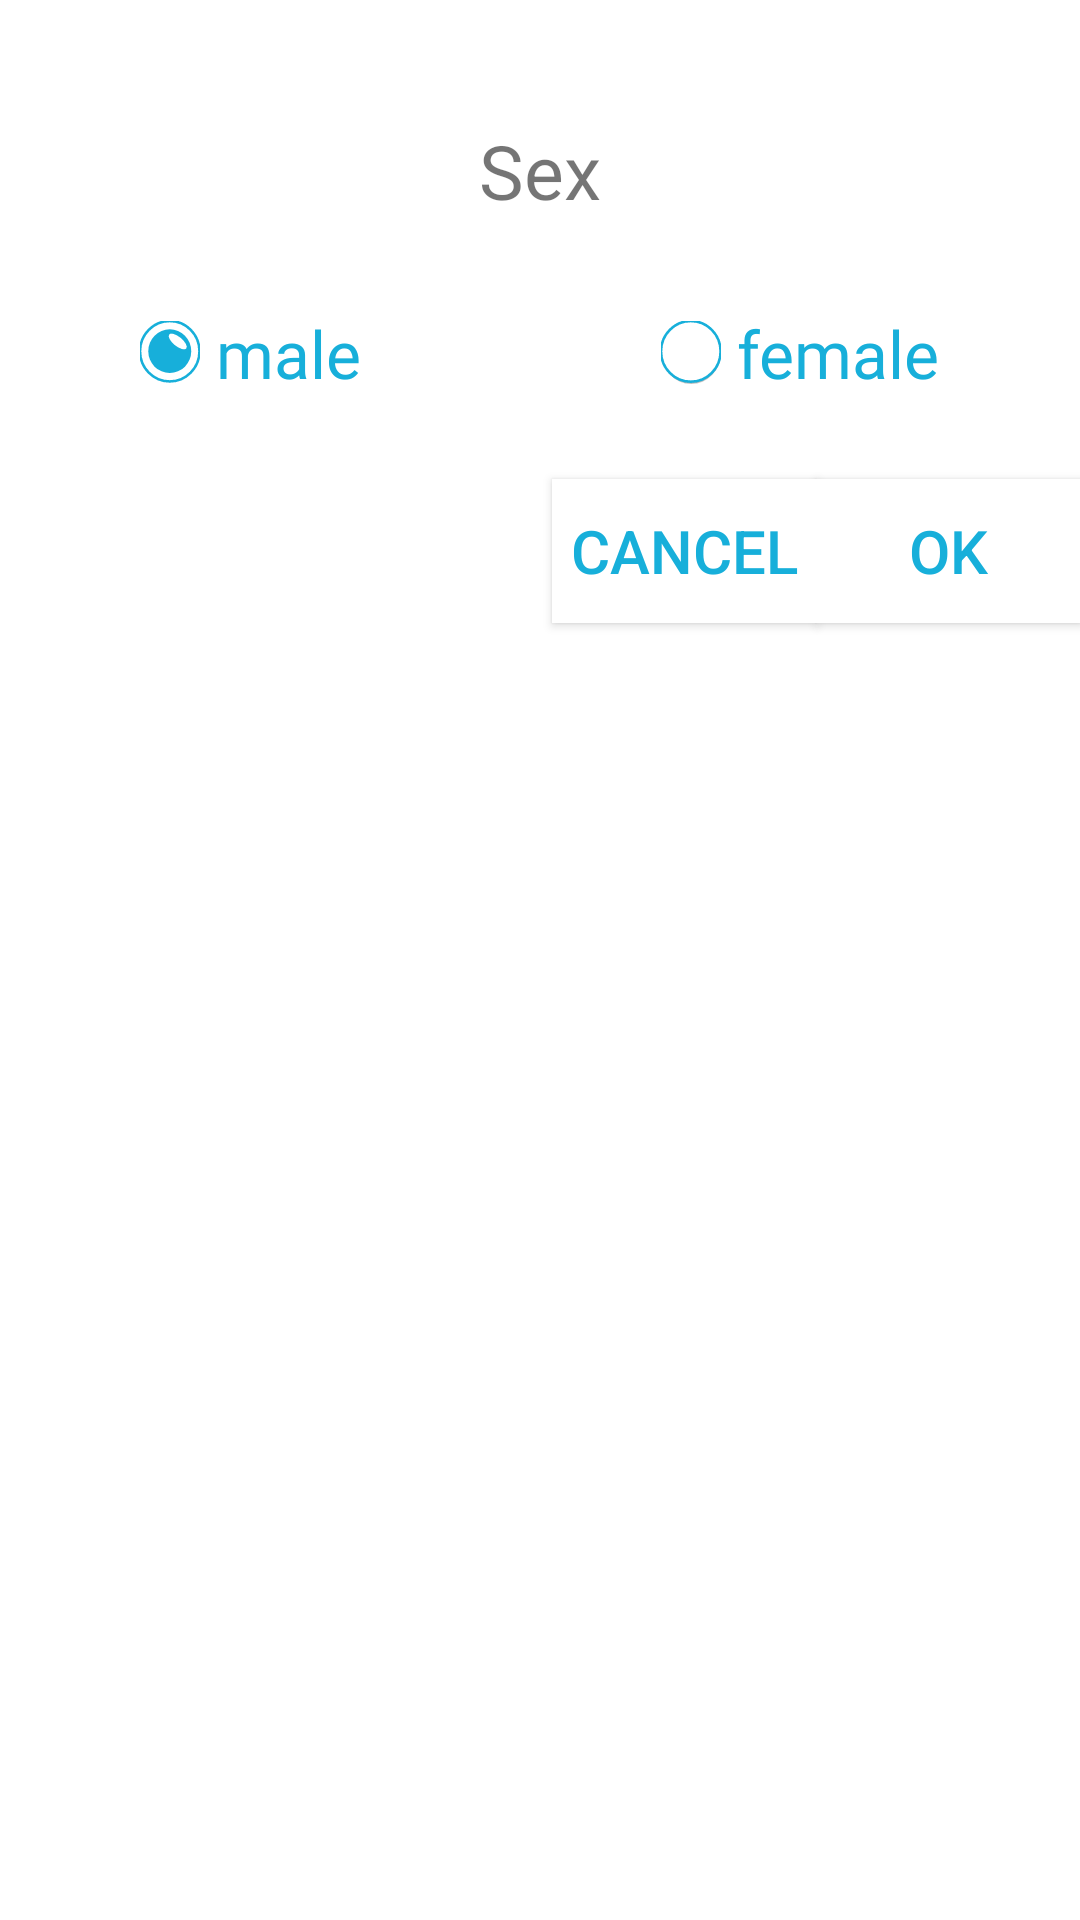

Here is an Android app screen rendered from its layout file. Give the layout XML and the strings, colors and styles it references.
<!-- AndroidManifest.xml: application theme Theme.WaterDrinkingReminder -->
<!-- res/layout/dialog_edit_sex.xml -->
<RelativeLayout xmlns:android="http://schemas.android.com/apk/res/android"
    android:layout_width="wrap_content"
    android:layout_height="wrap_content"
    android:paddingTop="40dp">

    <TextView
        android:id="@+id/editSex"
        android:layout_width="wrap_content"
        android:layout_height="wrap_content"
        android:layout_centerHorizontal="true"
        android:text="Sex"
        android:textSize="25sp" />


    <RadioGroup
        android:id="@+id/radioBtnGroup"
        android:layout_width="wrap_content"
        android:layout_height="wrap_content"
        android:layout_below="@+id/editSex"
        android:layout_centerHorizontal="true"
        android:layout_marginTop="20dp"
        android:orientation="horizontal">


        <RadioButton
            android:id="@+id/maleRadio"
            android:layout_width="wrap_content"
            android:layout_height="wrap_content"
            android:layout_marginRight="100dp"
            android:button="@null"
            android:checked="true"
            android:drawableLeft="@drawable/custom_radio"
            android:fontFamily="@font/roboto_bold"
            android:text=" male"
            android:textColor="#17AFDA"
            android:textSize="22sp" />


        <RadioButton
            android:id="@+id/femaleRadio"
            android:layout_width="wrap_content"
            android:layout_height="wrap_content"
            android:button="@null"
            android:checked="false"
            android:drawableLeft="@drawable/custom_radio"
            android:fontFamily="@font/roboto_bold"
            android:text=" female"
            android:textColor="#17AFDA"
            android:textSize="22sp" />

    </RadioGroup>



    <android.widget.Button
        android:id="@+id/okBtn"
        android:layout_width="wrap_content"
        android:layout_height="wrap_content"
        android:layout_below="@+id/radioBtnGroup"
        android:layout_alignParentRight="true"
        android:layout_marginTop="18dp"
        android:background="@color/white"
        android:text="ok"
        android:textSize="20sp"
        android:textColor="#17AFDA" />

    <android.widget.Button
        android:id="@+id/cancelBtn"
        android:layout_width="wrap_content"
        android:layout_height="wrap_content"
        android:layout_below="@+id/radioBtnGroup"
        android:layout_marginTop="18dp"
        android:layout_toLeftOf="@+id/okBtn"
        android:background="@color/white"
        android:text="cancel"
        android:textColor="#17AFDA"
        android:textSize="20dp" />

</RelativeLayout>
<!-- resources referenced by this layout -->
<resources>
  <!-- drawable custom_radio (drawable) -->
  <?xml version="1.0" encoding="utf-8"?>
  <selector xmlns:android="http://schemas.android.com/apk/res/android">
      <item android:drawable="@drawable/ic_radioselected" android:state_checked="true" />
      <item android:drawable="@drawable/ic_radionotselected" android:state_checked="false" />
  </selector>
  <style name="Theme.WaterDrinkingReminder" parent="Theme.MaterialComponents.DayNight.DarkActionBar">
          
          <item name="colorPrimary">#17AFDA</item>
          <item name="colorPrimaryVariant">@color/purple_700</item>
          <item name="colorOnPrimary">@color/white</item>
          
          <item name="colorSecondary">@color/teal_200</item>
          <item name="colorSecondaryVariant">@color/teal_700</item>
          <item name="colorOnSecondary">@color/black</item>
          
          <item name="android:statusBarColor" tools:targetApi="l">?attr/colorPrimaryVariant</item>
          
      </style>
  <!-- drawable ic_radioselected (drawable) -->
  <vector xmlns:android="http://schemas.android.com/apk/res/android"
      android:width="478.12dp"
      android:height="493.59dp"
      android:viewportWidth="478.12"
      android:viewportHeight="493.59">
  
    <path
        android:strokeWidth="20"
        android:pathData="M237,237m-236.5,0a236.5,236.5 0,1 1,473 0a236.5,236.5 0,1 1,-473 0"
        android:fillColor="#fff"
        android:strokeColor="#17AFDA"/>
    <path
        android:strokeWidth="1"
        android:pathData="M237.18,236.59m-171.09,0a171.09,171.09 0,1 1,342.18 0a171.09,171.09 0,1 1,-342.18 0"
        android:fillColor="#17AFDA"/>
    <path
        android:strokeWidth="1"
        android:pathData="M277.972,189.011a36.49,87.3 128.54,1 0,45.471 -57.083a36.49,87.3 128.54,1 0,-45.471 57.083z"
        android:fillColor="#fff"/>
  </vector>
  <!-- drawable ic_radionotselected (drawable) -->
  <vector xmlns:android="http://schemas.android.com/apk/res/android"
      android:width="20dp"
      android:height="21dp"
      android:viewportWidth="477.12"
      android:viewportHeight="491.59">
    <path
        android:fillColor="#FF000000"
        android:pathData="M240.12,254.59m-236.5,0a236.5,236.5 0,1 1,473 0a236.5,236.5 0,1 1,-473 0"
        android:strokeAlpha="0.3"
        android:strokeColor="#fff"
        android:fillAlpha="0.3"/>
    <path
        android:strokeWidth="20"
        android:pathData="M237,237m-236.5,0a236.5,236.5 0,1 1,473 0a236.5,236.5 0,1 1,-473 0"
        android:fillColor="#FFFFFF"
        android:strokeColor="#17AFDA"/>
  </vector>
  <!-- not gathered from this repository: default colours our renderer supplied (Android Studio template values) -->
  <color name="purple_700">#FF3700B3</color>
  <color name="teal_200">#FF03DAC5</color>
  <color name="teal_700">#FF018786</color>
  <color name="black">#FF000000</color>
  <color name="white">#FFFFFFFF</color>
</resources>
